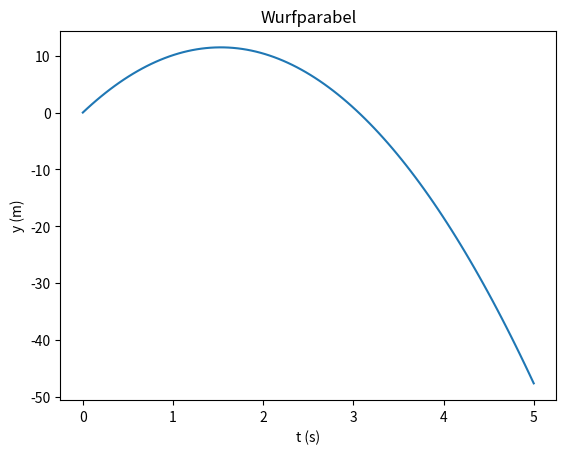

Python code for this plot:
import numpy as np

def simple_print():
    print('Always the same.')

def print_input(text):
    print('Prints: {:s}'.format(text))

def linear_function(x, a):
    y = x * a
    return y 

# Die erste Funktion braucht kein Argument:
simple_print()

# Die zweite Funktion verwended das Argument:
print_input('This')
text = 'Or that'
print_input(text)

# Die dritte Funktion gibt 
x = 5
y = linear_function(x, 2)
print(y)
x = np.linspace(0, 3, 3)
y = linear_function(x, 2)
print(y)

def print_param(param1, param2, param3=3, param4=4):
    print('Param1: {:d}; Param2: {:d}, Param3: {:d}, Param4: {:d}'.format(param1, param2, param3, param4))

# Wir können die Standardwerte für die Keyword Argumente benutzen:
print_param(1, 2)
# Die Reihenfolge der Parameter ist entscheidend
print_param(2, 1)
# Wir können Keyword Argumente als Parameter benutzen
print_param(1, 2, 3, 4)
# Oder als Keyword
print_param(1, 2, param4=8)

a = 5 
def print_a():
    print(a)
    
print_a()
a= 4
print_a()

# Ihr Code

# Ihr Code

import matplotlib.pyplot as plt
t = np.linspace(0, 5, 100)
y = 15 * t - 9.81 / 2 * t**2

fig = plt.figure()
ax = fig.add_subplot(1, 1, 1)
ax.plot(t, y)
ax.set_xlabel('t (s)')
ax.set_ylabel('y (m)')
ax.set_title('Wurfparabel')

# Ihr Code

# Ihr Code

# Ihr Code

# Ihr Code

# Ihr Code

# Ihr Code

